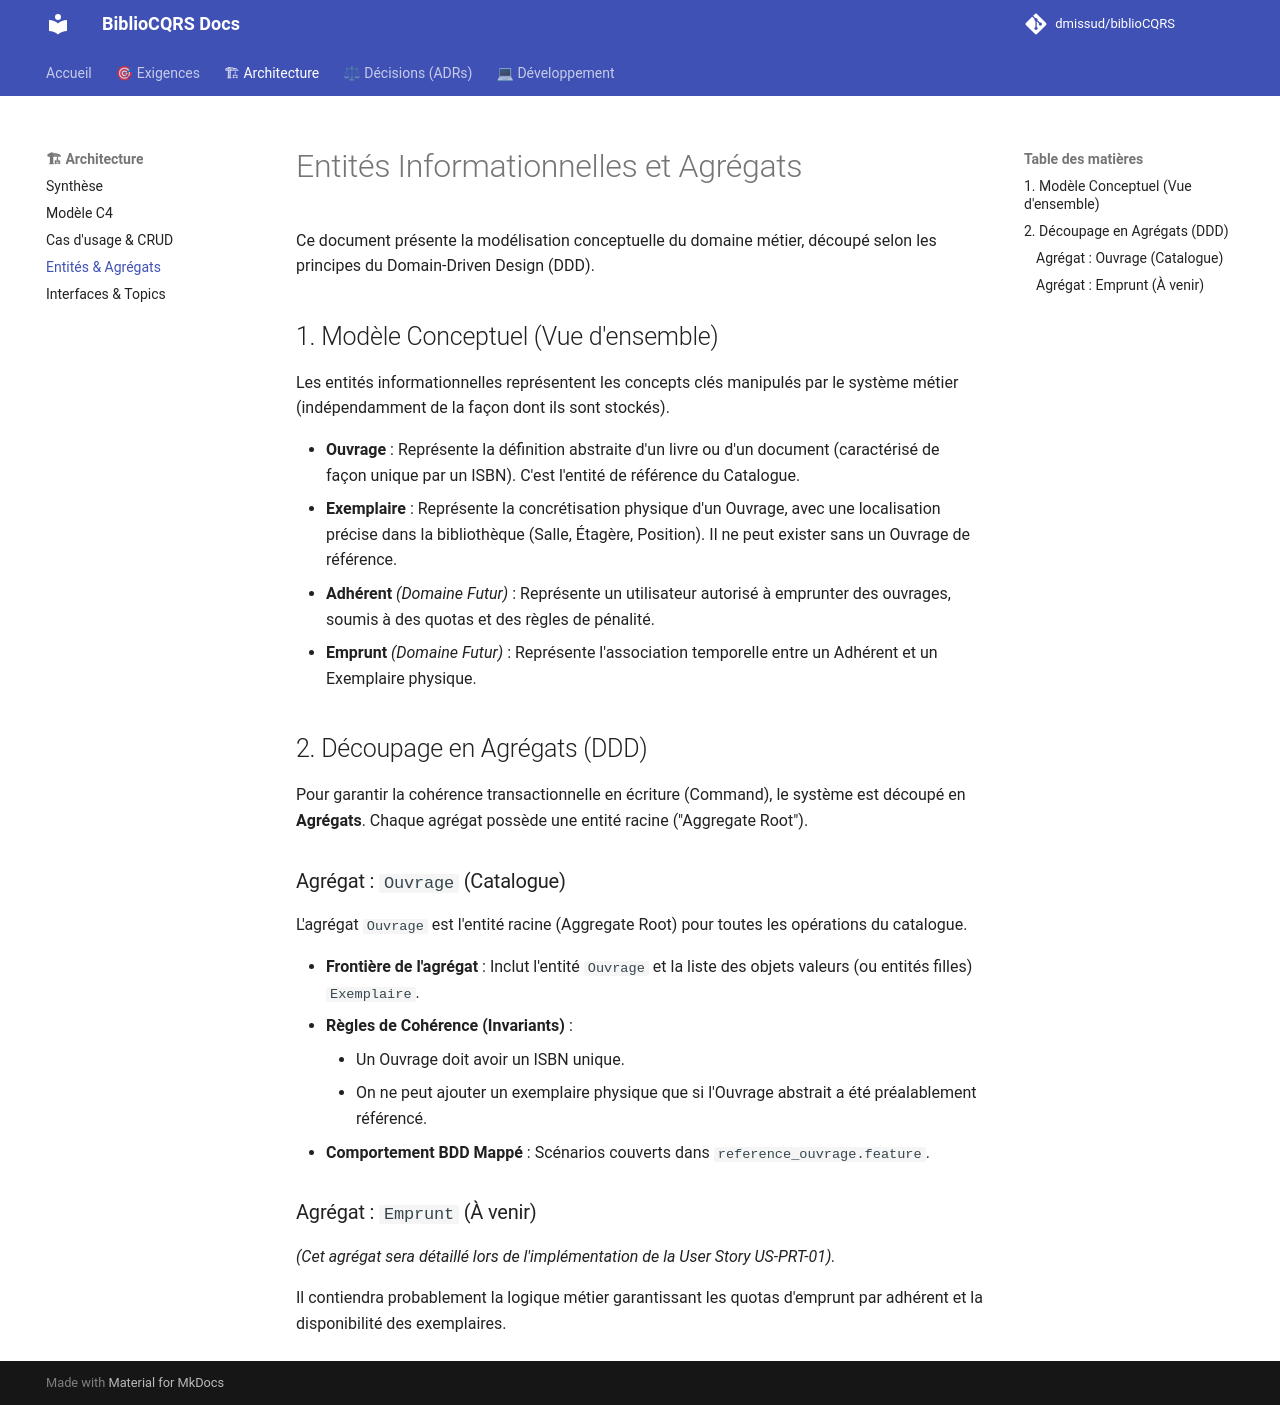

repository: dmissud/biblioCQRS · page: architecture/02_information_entities_aggregates/index.html · generator: mkdocs

# Entités Informationnelles et Agrégats

Ce document présente la modélisation conceptuelle du domaine métier, découpé selon les principes du Domain-Driven
Design (DDD).

## 1. Modèle Conceptuel (Vue d'ensemble)

Les entités informationnelles représentent les concepts clés manipulés par le système métier (indépendamment de la façon
dont ils sont stockés).

* **Ouvrage** : Représente la définition abstraite d'un livre ou d'un document (caractérisé de façon unique par un
  ISBN). C'est l'entité de référence du Catalogue.
* **Exemplaire** : Représente la concrétisation physique d'un Ouvrage, avec une localisation précise dans la
  bibliothèque (Salle, Étagère, Position). Il ne peut exister sans un Ouvrage de référence.
* **Adhérent** *(Domaine Futur)* : Représente un utilisateur autorisé à emprunter des ouvrages, soumis à des quotas et
  des règles de pénalité.
* **Emprunt** *(Domaine Futur)* : Représente l'association temporelle entre un Adhérent et un Exemplaire physique.

## 2. Découpage en Agrégats (DDD)

Pour garantir la cohérence transactionnelle en écriture (Command), le système est découpé en **Agrégats**. Chaque
agrégat possède une entité racine ("Aggregate Root").

### Agrégat : `Ouvrage` (Catalogue)

L'agrégat `Ouvrage` est l'entité racine (Aggregate Root) pour toutes les opérations du catalogue.

* **Frontière de l'agrégat** : Inclut l'entité `Ouvrage` et la liste des objets valeurs (ou entités filles)
  `Exemplaire`.
* **Règles de Cohérence (Invariants)** :
    * Un Ouvrage doit avoir un ISBN unique.
    * On ne peut ajouter un exemplaire physique que si l'Ouvrage abstrait a été préalablement référencé.
* **Comportement BDD Mappé** : Scénarios couverts dans `reference_ouvrage.feature`.

### Agrégat : `Emprunt` (À venir)

*(Cet agrégat sera détaillé lors de l'implémentation de la User Story US-PRT-01).*

Il contiendra probablement la logique métier garantissant les quotas d'emprunt par adhérent et la disponibilité des
exemplaires.
